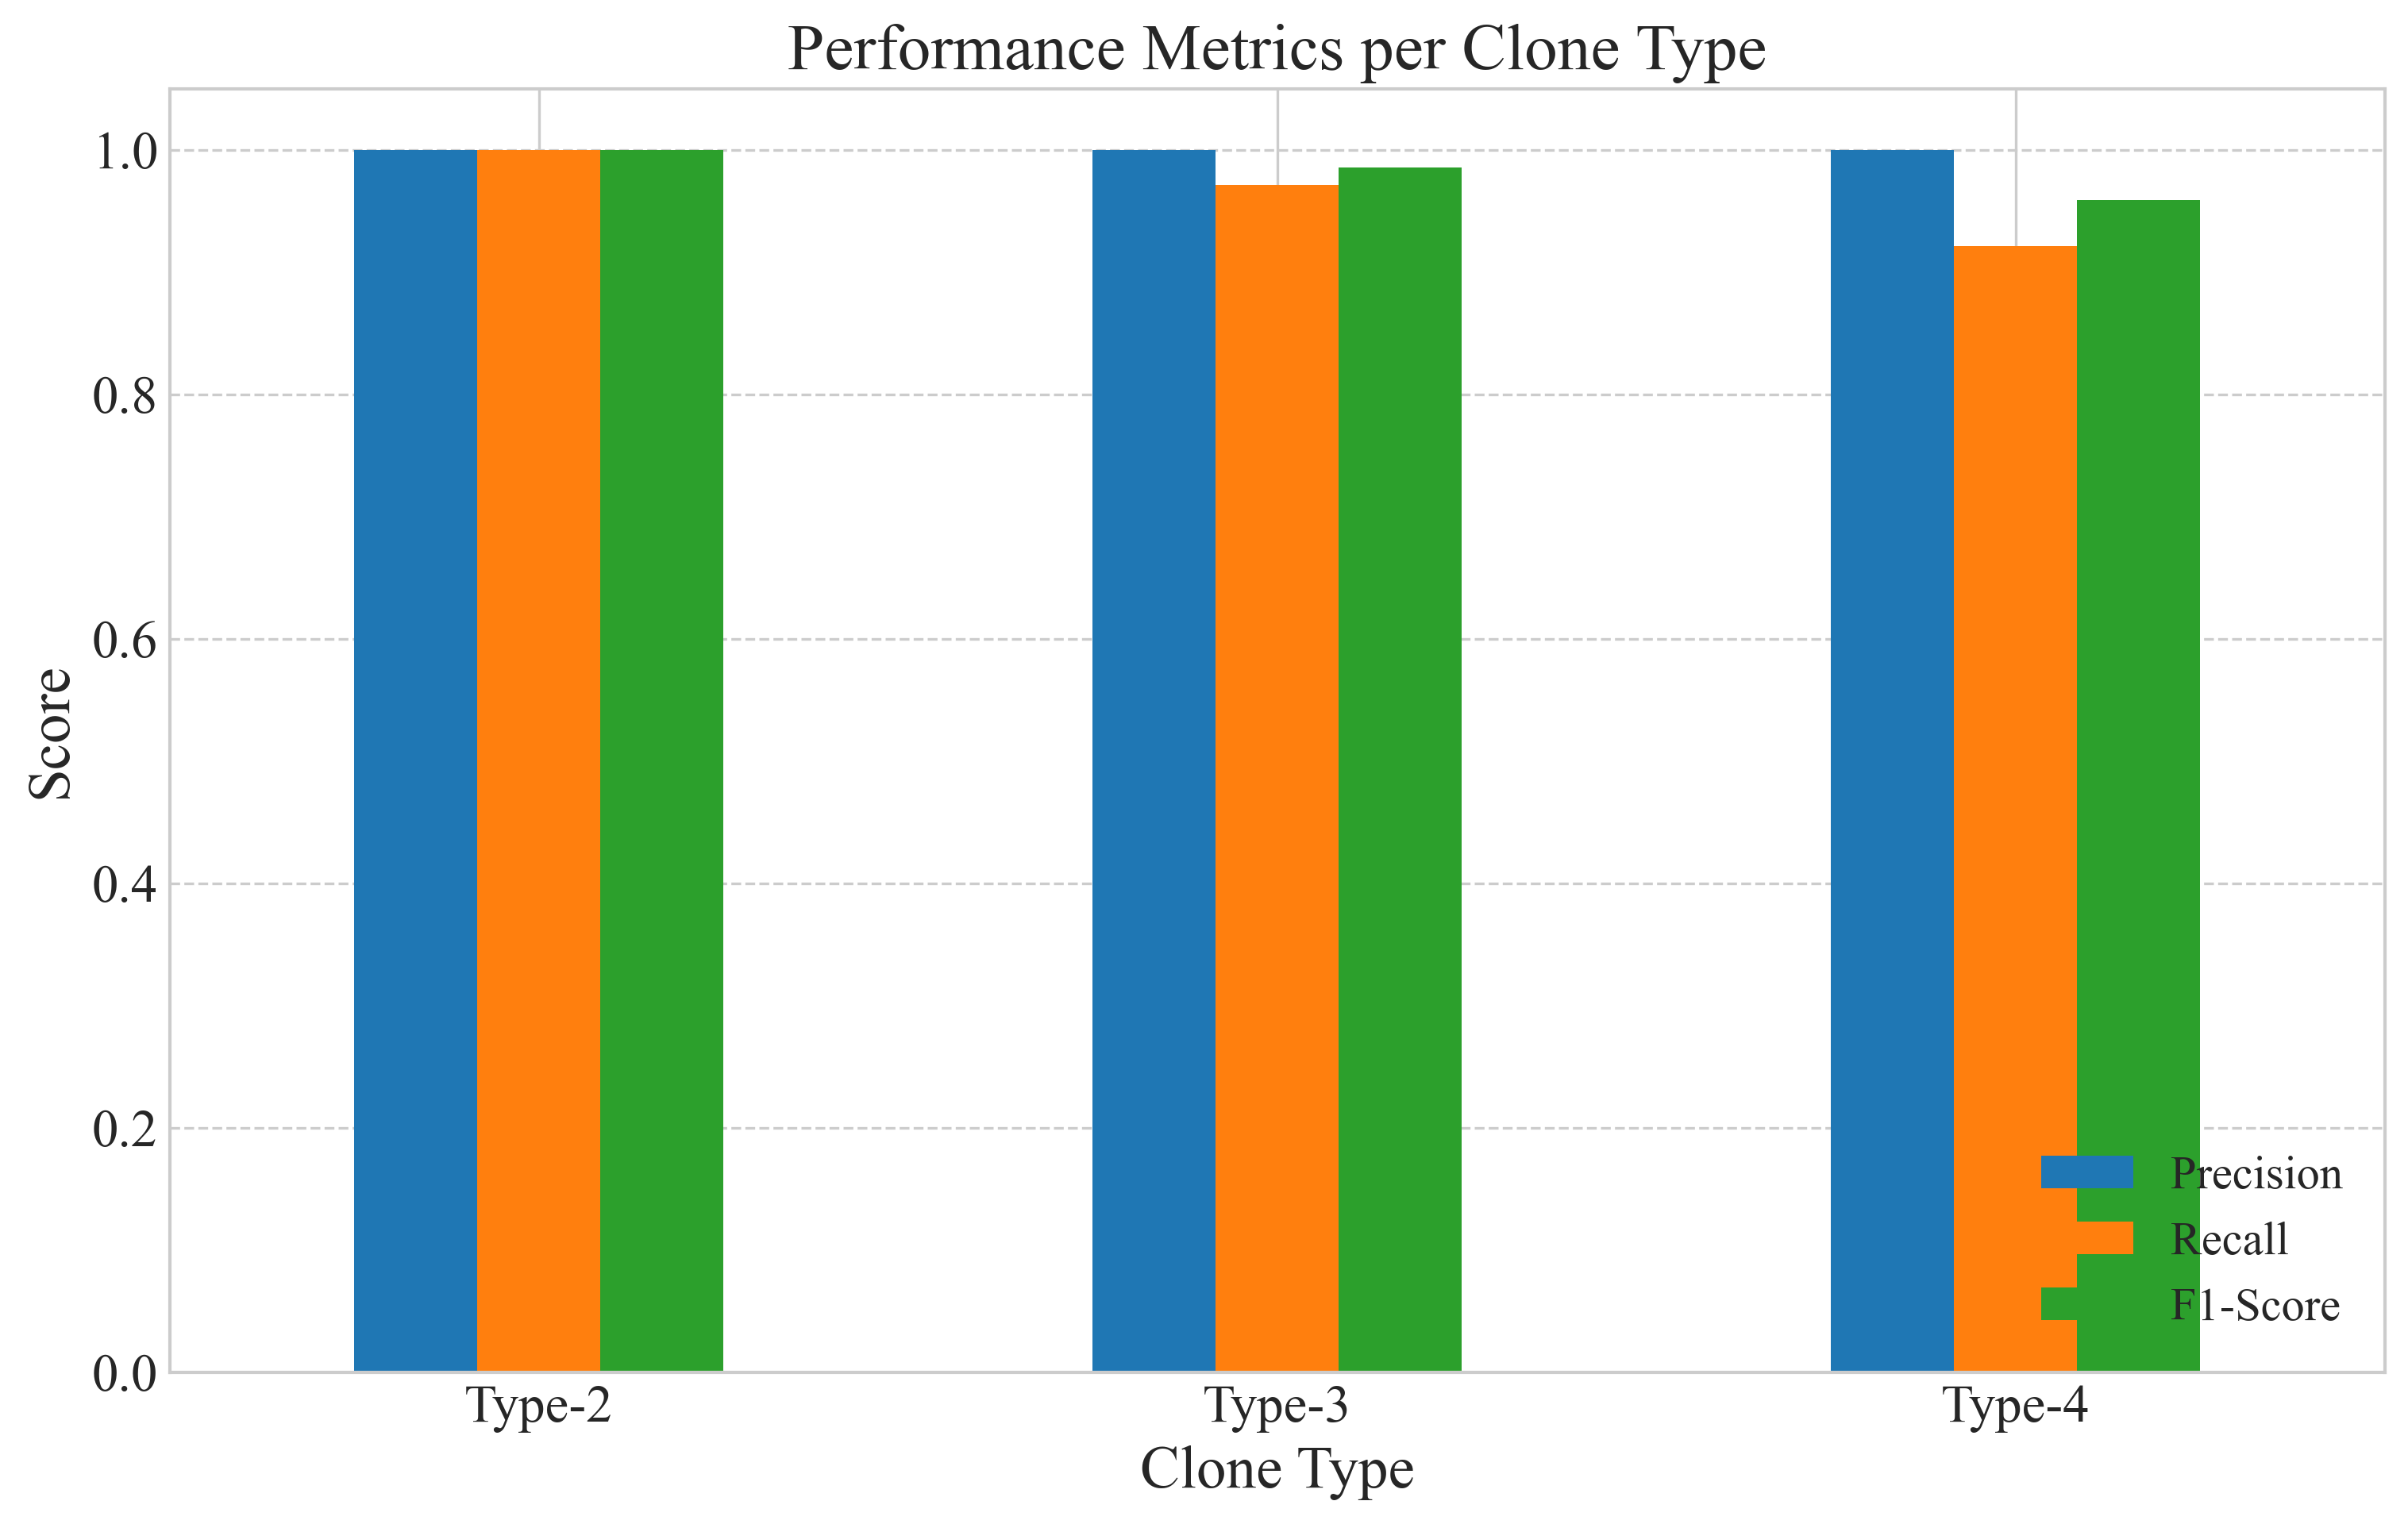

Source data for this figure (header and first rows):
Type, Precision, Recall, F1, Support
Type-2, 1.0, 1.0, 1.0, 
Type-3, 1.0, 0.9714, 0.9855, 
Type-4, 1.0, 0.9212, 0.959, 
